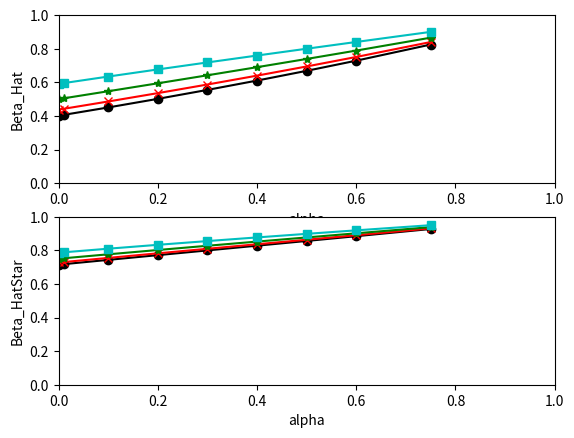

Python code for this plot:
#!/usr/bin/python
# Developed with python 2.7
# This program calculates Beta_Hat and Beta_HatStar 
# Written by Sangcheol Seok 01/03/2022
#  python BetaApp.py 

# [redacted]

"""
% Assumes parents are phenotifically unknown and 11 x 12
%  allele '2' is the disease allele
%  The disease is rare dominant disease
%  There is at least one kid with '12' and affected.
%    That is, the first kid is '12' and affected.
%  Apply the k-model in the Hodge(1998) paper page1218.
%  Prob(family ascertained | r affected)
% =  const * (r^k ) if ModelId=1
% =  const * (r^k + t) if ModelId=2
% =  const * (r^k + t) if ModelId=3 HetModel, prob(aff|12) = alpha + beta - alpha * beta ;
%     where r = # of kids with 'aff' and '12'
%     Use const = 1/1000 and k= -1,0, 1, 2

%Inputs
%   ModelId : 1  probAsct =   const * r ^k ;
%             2  probAsct =   const * (r ^k + t ) prob(aff|12)=beta
%             3  probAsct =   const * (r ^k + t ) prob(aff|12)=alpha + beta - alpha * beta
%   s: # of kids
%   alpha: prob(aff | '11')
%    beta: prob(aff | '12')
%Outputs
%  beta_hat
%  beta_hatStar
"""
import numpy as np
from math import factorial
from pylab import figure
from itertools import permutations, repeat
import matplotlib.pyplot as plt



def nCr(n,r):
    return factorial(n) / factorial(r) / factorial(n-r)
    
def exactNucPedigreeAllModels(ModelId, s, alpha, beta, kvalue):
    # FIXME: Look into ways of optimizing this because it seems to be repeating
    # work a lot.
    
    hetProbaff= alpha + beta - alpha * beta
    const = 0.001
    
    #loop over all possible cases of phenotypes for the s-1 kids
    pools = sorted(list(set(
            permutations([1 for x in range(s)] + [2 for x in range(s)], s))))
    numRows=len(pools);
    #print pools
    GTs=[1] * s
    totalProbGT = [0] * s  #zeros(s,1)
    Aff12 = 0.0
    Aff12NoProb = 0.0
    UnAff12 = 0.0
    
    for numkids in range(s):  # we don't need the case for no kid has '12', so we start from at least one '12' case
        
        GTs[numkids]=2
        #otherwise, there are 2 phenotype cases
        #GTs
        probGT=float(nCr(s,numkids+1))/pow(2,s)
                # 2**s # probability of GT is 1/2^s in kids
                # nchoosek is the number of liketerms
        #print ("s is ",s," numkids is ",numkids," probGT is ",probGT, "nCr(s,numkids) is ", nCr(s,numkids), "pow(2,s) is ",pow(2,s))
        totalProb = [0] *  numRows
        #%Step2. Assigning Phenotypes
        for j in range(numRows):
            PTs = pools[j]
        
            probPT_GT = 1 ; #% prob of PT given GT
            for k in range(s):
                if GTs[k]==1: # % '11'
                    if PTs[k]==1 :
                        probPT_GT = probPT_GT * (1-alpha)
                    else:
                        probPT_GT = probPT_GT * alpha
                    
                else: # % '12'
                
                    if ModelId ==3 :
                        if PTs[k]==1 :
                            probPT_GT = probPT_GT * (1 - hetProbaff); #%(1-beta);
                        else:
                            probPT_GT = probPT_GT * hetProbaff; #%* beta;
                        
                    else:
                        if PTs[k]==1 :
                            probPT_GT = probPT_GT * (1-beta);
                        else:
                            probPT_GT = probPT_GT * beta;
                      
            temp =10*np.array(PTs)+np.array(GTs)
            r = sum(p == 22 for p in temp) # sum((PTs==2)&(GTs==2))
            t = sum(p == 2 for p in PTs)
            
            if ModelId ==1 :
                #%probAsct =   const * r ^ks(2)
                if r> 0 :
                    probAsct =   const * pow(r, float(kvalue))#% prob(ascertaint) using k-method const * r^k
                else:
                    probAsct = 0
            
            else: #% ModelId ==2 or 3 %probAsct =   const * (r ^ks + t )
                if r> 0:
                    probAsct =   const * (pow(r, float(kvalue)) + t)  ; #% prob(ascertaint) using k-method const * (r^k +t)
                else:
                    probAsct =   0; #%const * t  ; %  0;
                
            totalProb[j] =   probAsct* probGT*probPT_GT
            Aff12 = Aff12 + r*totalProb[j]
            if r>0:
                Aff12NoProb = Aff12NoProb+ (r-1)*totalProb[j]
            
            #UnAff12 = UnAff12 + sum((PTs==1)&(GTs==2))*probAsct* probGT*probPT_GT
            UnAff12 = UnAff12 + sum(p == 12 for p in temp)*probAsct* probGT*probPT_GT
            #print(totalProb[j] ,  probAsct, probGT,probPT_GT)
            #print("i=", i,"GTs", GTs, " PTs", PTs,"probAsct= ", probAsct," probGT=", probGT, "probPT_GT= ",probPT_GT,  "totalProb ", totalProb[j])
            #print("j=", j,"Aff12= ", Aff12, " Aff12NoProb= ", Aff12NoProb," UnAff12=", UnAff12, "r =",r, "t=",t)
        
        totalProbGT[numkids]= sum(totalProb)
        #print("numkids=", numkids,"Aff12= ", Aff12, " Aff12NoProb= ", Aff12NoProb," UnAff12=", UnAff12)
    #print("Aff12= ", Aff12, " Aff12NoProb= ", Aff12NoProb," UnAff12=", UnAff12)
    beta_hat =  Aff12NoProb/(Aff12NoProb +UnAff12);
    beta_hatStar =  Aff12/(Aff12 +UnAff12);
    #%sprintf('Aff12=%f Aff12NoProb=%f UnAff12=%f   beta_hat = %f  beta_hatStar = %f',Aff12 ,Aff12NoProb, UnAff12, beta_hat,beta_hatStar )

    return beta_hat, beta_hatStar


def generate_and_display_test_figure(alphas, beta_hat, beta_hatStar):
    """Given our X-axis values (alphas) and lists of our two sets of Y-axis
    values (beta_hat, beta_hatStar), plot these values and display the results.
    
    """
    # FIXME: right now this is just a "pop up a window" operation, and we want
    # a somewhat customized interactive app. we can and should do better going
    # forward.
    
    figure(1)
    plt.subplot(2, 1, 1)
    plt.plot(alphas,beta_hat[0],'ko-',alphas,beta_hat[1],'rx-',alphas,beta_hat[2],'g*-',alphas,beta_hat[3],'cs-')
    plt.xlabel('alpha')
    plt.ylabel('Beta_Hat')
    plt.axis([0,1,0,1])
    
    plt.subplot(2, 1, 2)
    plt.plot(alphas,beta_hatStar[0],'ko-',alphas,beta_hatStar[1],'rx-',alphas,beta_hatStar[2],'g*-',alphas,beta_hatStar[3],'cs-')
    plt.xlabel('alpha')
    plt.ylabel('Beta_HatStar')
    plt.axis([0,1,0,1])
    
    plt.show()
    

def isiter(var):
    """Given a variable, tests to see if it's an iterable."""
    # This is largely so I can do a logical xor test in calc_stats rather than
    # chaining together a bunch of try/except/elses together.
    try:
        iter(var)
    except TypeError:
        return False
    else:
        return True

def repeat_noniter(var):
    """Given a variable, returns it if it's an iterable, otherwise returns a
    repeat() iterable of that variable's value.
    
    """
    return var if isiter(var) else repeat(var)

def format_stats(stats):
    """Formats our stats as a nice string for printing."""
    # just an optional quick display of the values, using the formatting scheme
    # from Sang-cheol's original starting code (list of lists, 4 significant
    # digits for each float)
    
    finalformat = []
    finalformat.append(f"alpha={stats['alpha']}, beta={stats['beta']}, "
            f"s={stats['s']}, modelid={stats['modelid']}")
    for stattype, statcat in stats['stats'].items():
        finalformat.append(f"{stattype}:")
        for catname, statsubcat in statcat.items():
            finalformat.append((f"  {catname}: " +
                    str(["{0:0.4f}".format(val) for val in statsubcat])))
    
    return "\n".join(finalformat)

def calc_stats(modelid, kvals, alphavals, betavals, svals, to_stdout=False):
    """Given a single value for modelid (as documented above), one or more
    values for k, and a list of values for ONE of s, alpha, and beta (and
    single values for the other two), calculates betahat and betahatstar for
    all values of (whichever of s/alpha/beta has multiple values) and returns
    them in a dict.
    
    """
    
    # Test and make sure we only have one iterable
    if not bool(isiter(alphavals) ^ (isiter(betavals) ^ isiter(svals))):
        raise ValueError("one and only one of alphavals/betavals/svals must "
                "be an iterable (list of values)")
    
    allvars = (repeat_noniter(alphavals), repeat_noniter(betavals),
            repeat_noniter(svals))
    
    results = {
            'modelid': modelid,
            'alpha': alphavals,
            'beta': betavals,
            's': svals,
            'k': kvals,
            'stats': {
                'betahat': {},
                'betahatstar': {}
                }
            }
    for k in kvals:
        for alpha, beta, s in zip(*allvars):
                # we have to zip each time thru 'cause each loop through kvals
                # exhausts the generator
            #print(f"k={k}, alpha={alpha}, beta={beta}, s={s}")
            bh, bhs = exactNucPedigreeAllModels(modelid, s, alpha, beta, k)
            results['stats']['betahat'].setdefault(f"k={k}", []).append(bh)
            results['stats']['betahatstar'].setdefault(f"k={k}", []).append(bhs)
    
    if to_stdout:
        print(format_stats(results))
    
    return results


if __name__ == "__main__":
    # Default "test" input values
    modelid = 3     # should be one of 1, 2, 3
    s = 3           # greater than 1
    #alpha = 0.5    # ranges from 0 to 1
    alphas = [0.001, 0.01, 0.1, 0.2, 0.3, 0.4, 0.5, 0.6, 0.75]
    beta= 0.5       # ranges from 0 to 1
    #kvalue = 1     # should be one of -1, 0, 1, 2
    kvalues = [-1, 0, 1, 2]
    
    stats = calc_stats(modelid, kvalues, alphas, beta, s, True)['stats']
    
    generate_and_display_test_figure(alphas, list(stats['betahat'].values()),
            list(stats['betahatstar'].values()))

